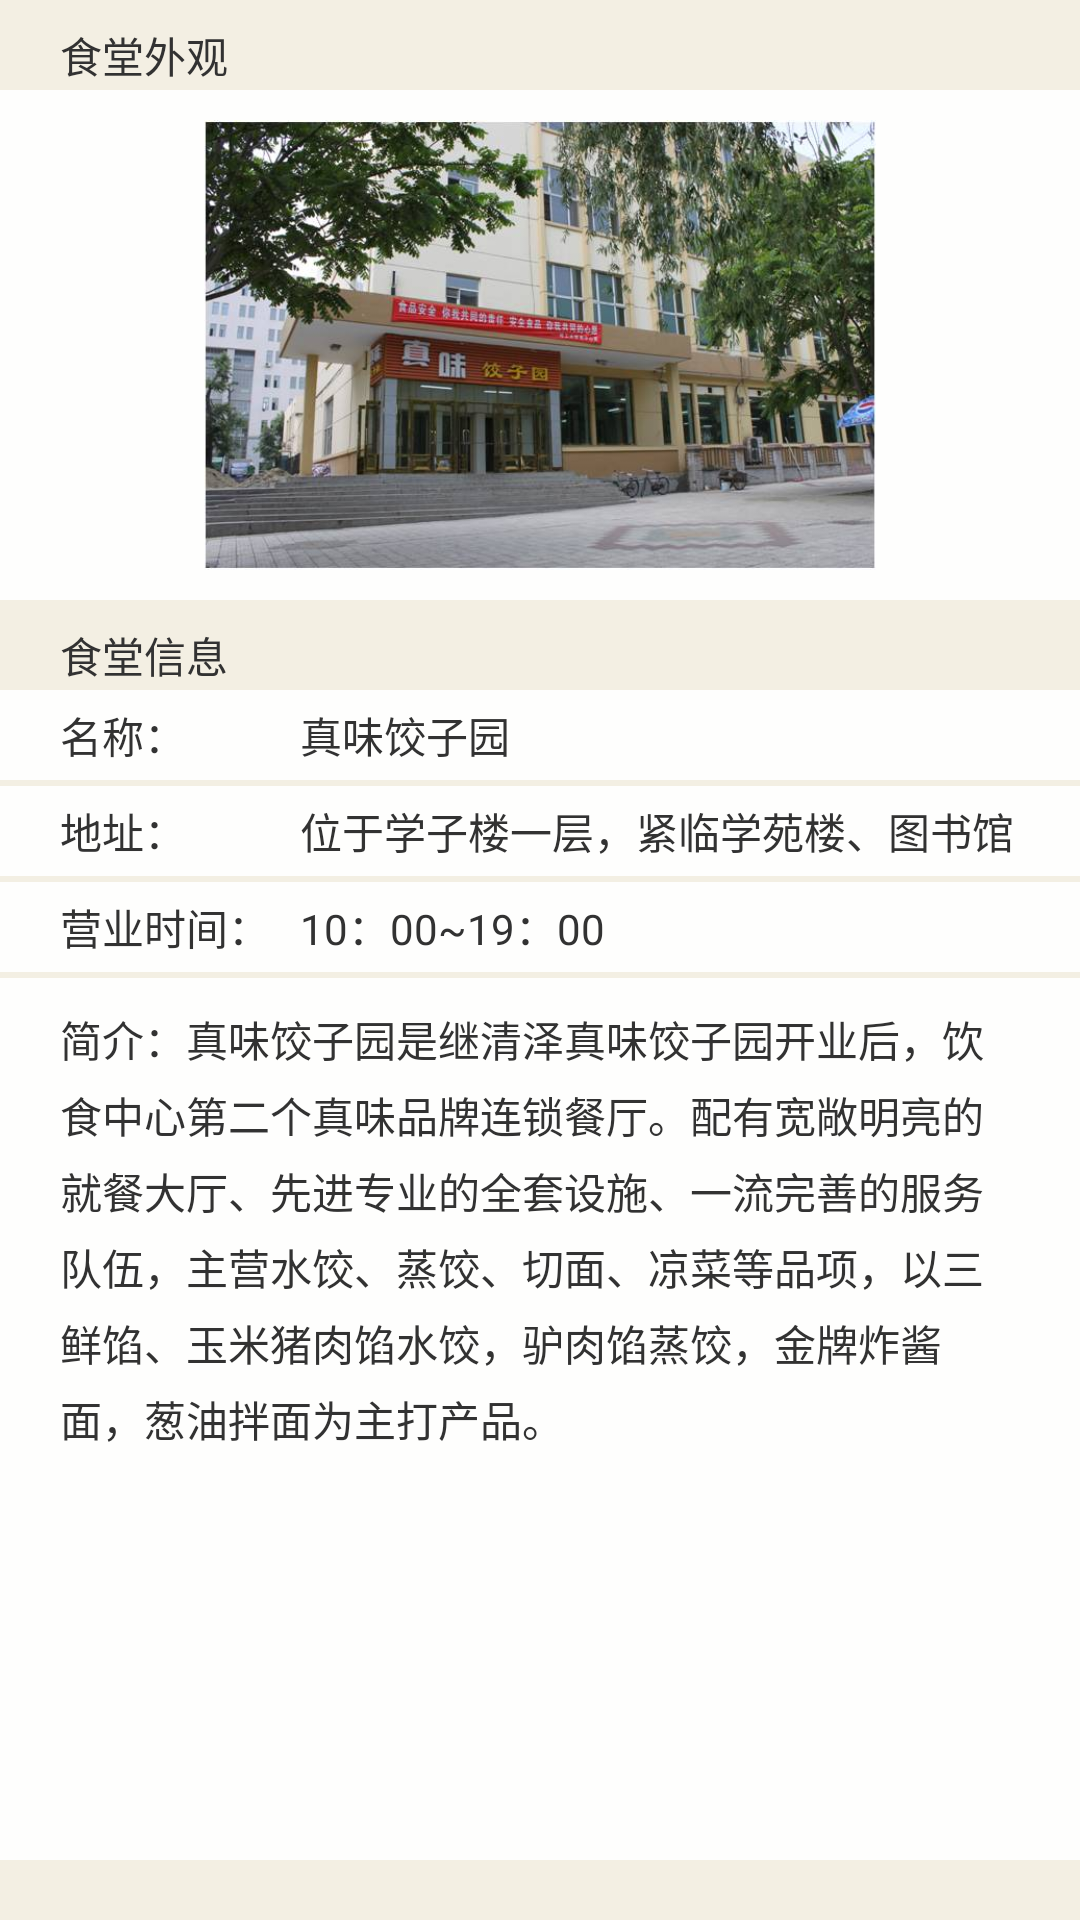

Layout XML and referenced resources for this Android screen:
<!-- AndroidManifest.xml: application theme AppTheme -->
<!-- res/layout/activity_lookthroughdetail5.xml -->
<RelativeLayout xmlns:android="http://schemas.android.com/apk/res/android"
    xmlns:tools="http://schemas.android.com/tools"
    android:layout_width="match_parent"
    android:layout_height="match_parent"
    android:background="#FFF3EFE3"
    tools:context="com.example1.mycanteen.Lookthroughdetail" >

    <LinearLayout
        android:layout_width="match_parent"
        android:layout_height="match_parent"
        android:orientation="vertical" >

        <TextView
            android:id="@+id/TextView05"
            android:layout_width="match_parent"
            android:layout_height="30dp"
            android:layout_marginLeft="20dp"
            android:paddingTop="8dp"
            android:text="食堂外观" />

        <LinearLayout
            android:background="#F0FFFFFF"
            android:layout_width="match_parent"
            android:layout_height="170dp" >

            <ImageView
                android:id="@+id/imageView1"
                android:layout_width="wrap_content"
                android:layout_height="150dp"
                android:layout_marginTop="10dp"
                android:src="@drawable/jiaoziyuan" />

        </LinearLayout>

        <TextView
            android:id="@+id/textView1"
            android:layout_width="match_parent"
            android:layout_height="30dp"
            android:paddingTop="8dp"
            android:layout_marginLeft="20dp"
            android:text="食堂信息" />

        <LinearLayout
            android:layout_width="match_parent"
            android:layout_height="30dp"
            android:background="#F0FFFFFF" >

            <TextView
                android:id="@+id/TextView02"
                android:layout_width="80dp"
                android:layout_height="wrap_content"
                android:layout_gravity="center"
                android:layout_marginLeft="20dp"
                android:text="名称：" />

            <TextView
                android:id="@+id/TextView01"
                android:layout_width="wrap_content"
                android:layout_height="wrap_content"
                android:layout_gravity="center"
                android:text="真味饺子园" />
        </LinearLayout>

        <TextView
            android:id="@+id/textView2"
            android:layout_width="match_parent"
            android:background="#FFF3EFE3"
            android:layout_height="2dp" />

        <LinearLayout
            android:layout_width="match_parent"
            android:layout_height="30dp"
            android:background="#F0FFFFFF" >

            <TextView
                android:id="@+id/textView4"
                android:layout_width="80dp"
                android:layout_height="wrap_content"
                android:layout_gravity="center"
                android:layout_marginLeft="20dp"
                android:text="地址：" />

            <TextView
                android:id="@+id/textView5"
                android:layout_width="wrap_content"
                android:layout_height="wrap_content"
                android:layout_gravity="center"
                android:text="位于学子楼一层，紧临学苑楼、图书馆" />

        </LinearLayout>

        <TextView
            android:id="@+id/textView3"
            android:layout_width="match_parent"
            android:background="#FFF3EFE3"
            android:layout_height="2dp" />

        <LinearLayout
            android:layout_width="match_parent"
            android:layout_height="30dp"
            android:background="#F0FFFFFF" >

            <TextView
                android:id="@+id/TextView04"
                android:layout_width="80dp"
                android:layout_height="wrap_content"
                android:layout_gravity="center"
                android:layout_marginLeft="20dp"
                android:text="营业时间：" />

            <TextView
                android:id="@+id/textView7"
                android:layout_width="wrap_content"
                android:layout_height="wrap_content"
                android:layout_gravity="center"
                android:text="10：00~19：00" />

        </LinearLayout>

        <TextView
            android:id="@+id/textView6"
            android:layout_width="match_parent"
            android:background="#FFF3EFE3"
            android:layout_height="2dp" />

        <LinearLayout
            android:layout_width="match_parent"
            android:layout_height="match_parent"
            android:layout_marginBottom="20dp"
            android:background="#F0FFFFFF"
            android:orientation="vertical" >

            <TextView
                android:id="@+id/TextView03"
                android:lineSpacingExtra="5dp"
                android:layout_width="wrap_content"
                android:layout_height="wrap_content"
                android:layout_marginTop="10dp"
                android:layout_marginBottom="10dp"
                android:layout_marginLeft="20dp"
                android:layout_marginRight="20dp"
                android:text="简介：真味饺子园是继清泽真味饺子园开业后，饮食中心第二个真味品牌连锁餐厅。配有宽敞明亮的就餐大厅、先进专业的全套设施、一流完善的服务队伍，主营水饺、蒸饺、切面、凉菜等品项，以三鲜馅、玉米猪肉馅水饺，驴肉馅蒸饺，金牌炸酱面，葱油拌面为主打产品。" />

        </LinearLayout>

    </LinearLayout>

</RelativeLayout>
<!-- resources referenced by this layout -->
<resources>
  <!-- drawable jiaoziyuan: jpg bitmap (drawable-hdpi, 61413 bytes) -->
  <style name="AppTheme" parent="AppBaseTheme">
          
      </style>
  <style name="AppBaseTheme" parent="android:Theme.Light">
          
      </style>
</resources>
